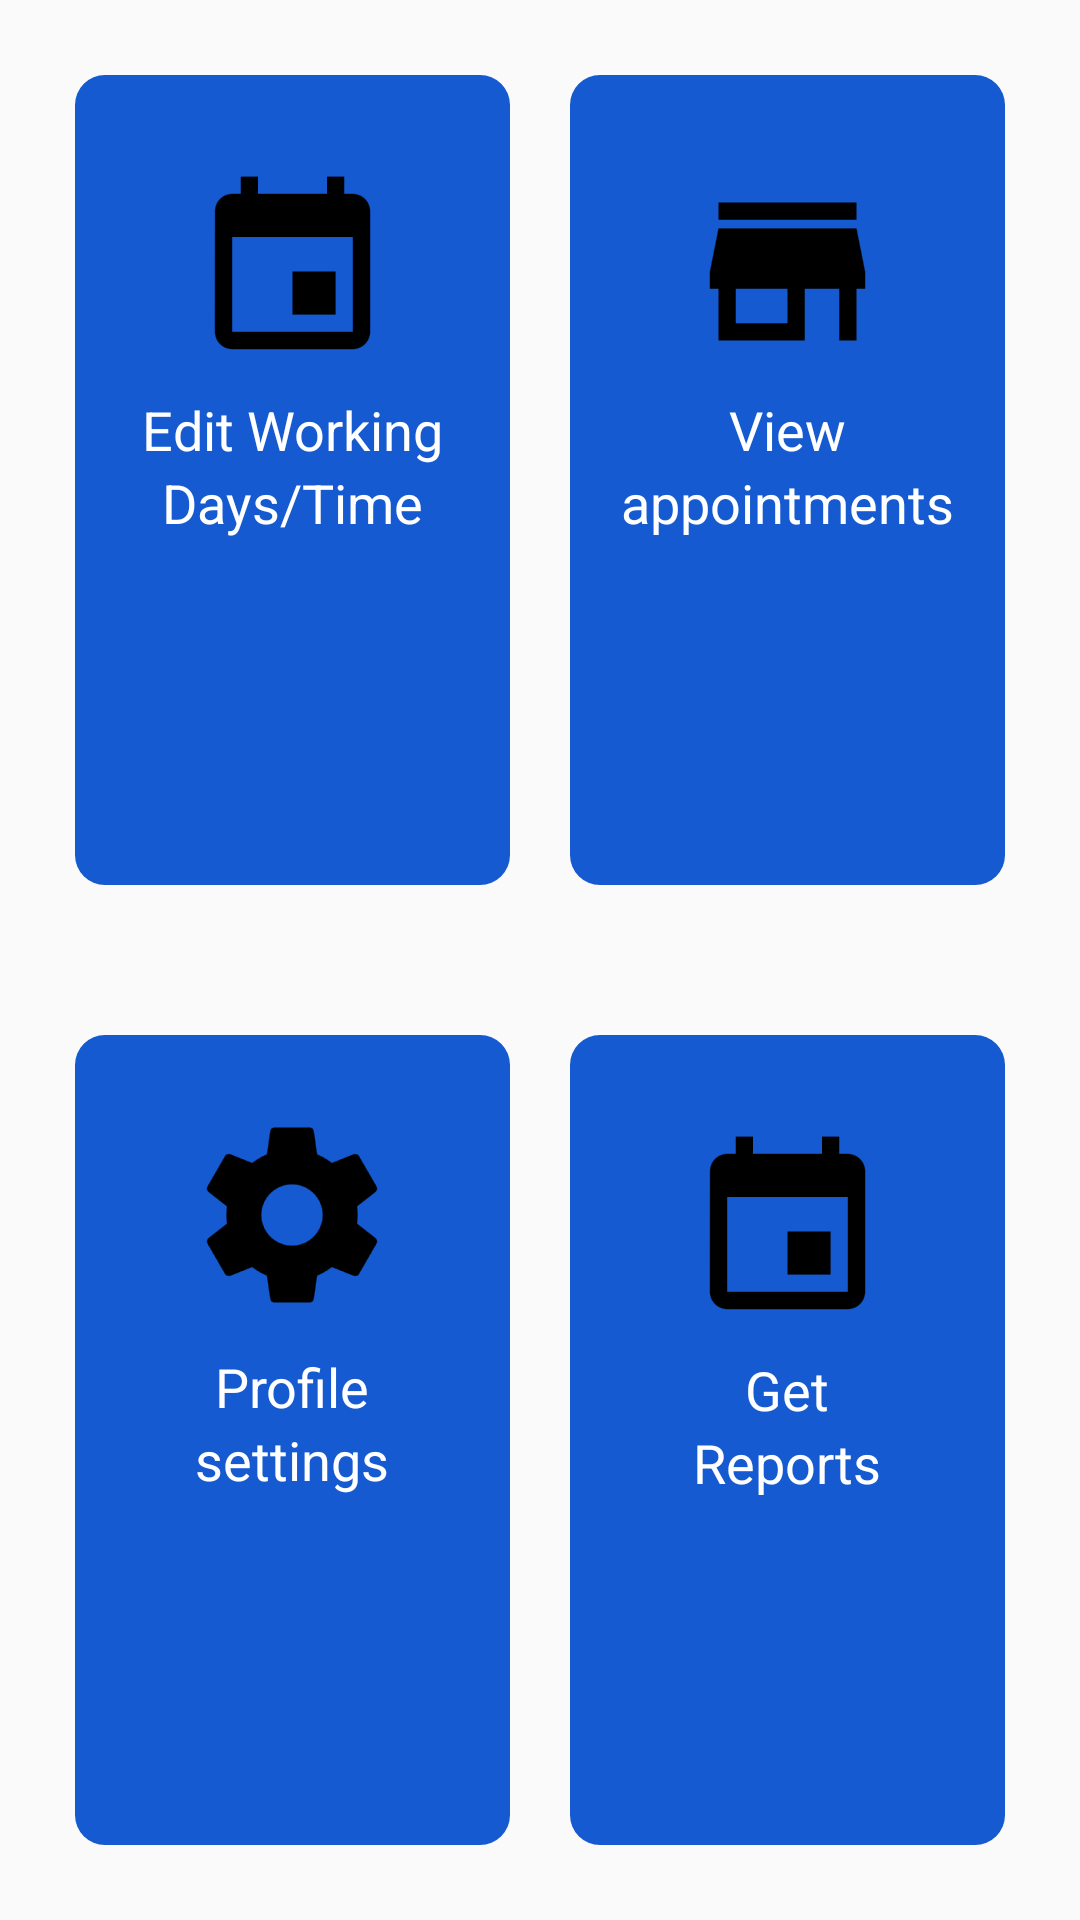

Here is an Android app screen rendered from its layout file. Give the layout XML and the strings, colors and styles it references.
<!-- AndroidManifest.xml: application theme AppTheme -->
<!-- res/layout/doctor_homepage_layout.xml -->
<?xml version="1.0" encoding="utf-8"?>
<LinearLayout xmlns:android="http://schemas.android.com/apk/res/android"
    android:orientation="vertical"
    android:layout_width="match_parent"
    android:layout_height="match_parent">

    <LinearLayout
        android:layout_width="match_parent"
        android:layout_height="0dip"
        android:layout_weight="50"
        android:orientation="horizontal"
        android:padding="15dp"
        >


        <RelativeLayout
            android:layout_width="0dp"
            android:layout_height="match_parent"
            android:layout_weight="1"
            android:background="@drawable/labelcontentdesign"
            android:layout_margin="10dp"
            android:padding="10dp"
            android:id="@+id/doc_firstView"
            >

            <TextView
                android:id="@+id/image_schedule"
                android:layout_width="wrap_content"
                android:layout_height="wrap_content"
                android:layout_gravity="center"
                android:layout_marginTop="15dp"
                android:background="@drawable/ic_action_schedule_appointment"
                android:layout_alignParentTop="true"
                android:layout_centerHorizontal="true" />

            <TextView
                android:layout_width="wrap_content"
                android:layout_height="wrap_content"
                android:textAppearance="?android:attr/textAppearanceMedium"
                android:text="Edit Working"
                android:layout_gravity="bottom|center"
                android:id="@+id/editWorking"
                android:textColor="@color/WHITE"
                android:layout_below="@+id/image_schedule"
                android:layout_centerHorizontal="true" />
            <TextView
                android:layout_width="wrap_content"
                android:layout_height="wrap_content"
                android:textAppearance="?android:attr/textAppearanceMedium"
                android:text="Days/Time"
                android:layout_gravity="bottom|center"
                android:id="@+id/dayTime"
                android:textColor="@color/WHITE"
                android:layout_below="@+id/editWorking"
                android:layout_centerHorizontal="true" />


        </RelativeLayout>


        <RelativeLayout
            android:layout_width="0dp"
            android:layout_height="match_parent"
            android:layout_weight="1"
            android:background="@drawable/labelcontentdesign"
            android:layout_margin="10dp"
            android:padding="10dp"
            android:id="@+id/doc_secondView"
            >

            <TextView
                android:id="@+id/image_schedule1"
                android:layout_width="wrap_content"
                android:layout_height="wrap_content"
                android:layout_gravity="center"
                android:layout_marginTop="15dp"
                android:background="@drawable/ic_action_view_appt"
                android:layout_alignParentTop="true"
                android:layout_centerHorizontal="true"
                />

            <TextView
                android:layout_width="wrap_content"
                android:layout_height="wrap_content"
                android:textAppearance="?android:attr/textAppearanceMedium"
                android:text="View"
                android:layout_gravity="bottom|center"
                android:id="@+id/view"
                android:textColor="@color/WHITE"
                android:layout_below="@+id/image_schedule1"
                android:layout_centerHorizontal="true" />
            <TextView
                android:layout_width="wrap_content"
                android:layout_height="wrap_content"
                android:textAppearance="?android:attr/textAppearanceMedium"
                android:text="appointments"
                android:layout_gravity="bottom|center"
                android:id="@+id/viewappointment"
                android:textColor="@color/WHITE"
                android:layout_below="@+id/view"
                android:layout_centerHorizontal="true" />


        </RelativeLayout>



    </LinearLayout>

    <LinearLayout
        android:layout_width="match_parent"
        android:layout_height="0dip"
        android:layout_weight="50"
        android:orientation="horizontal"
        android:padding="15dp">

        <RelativeLayout
            android:layout_width="0dp"
            android:layout_height="match_parent"
            android:layout_weight="1"
            android:background="@drawable/labelcontentdesign"
            android:layout_margin="10dp"
            android:padding="10dp"
            android:id="@+id/doc_thirdView"
            >

            <TextView
                android:id="@+id/image_schedule2"
                android:layout_width="wrap_content"
                android:layout_height="wrap_content"
                android:layout_gravity="center"
                android:layout_marginTop="15dp"
                android:layout_marginBottom="10dp"
                android:background="@drawable/ic_action_settings"
                android:layout_alignParentTop="true"
                android:layout_centerHorizontal="true" />

            <TextView
                android:layout_width="wrap_content"
                android:layout_height="wrap_content"
                android:textAppearance="?android:attr/textAppearanceMedium"
                android:text="Profile"
                android:layout_gravity="bottom|center"
                android:id="@+id/doc_profile"
                android:textColor="@color/WHITE"
                android:layout_below="@+id/image_schedule2"
                android:layout_centerHorizontal="true" />
            <TextView
                android:layout_width="wrap_content"
                android:layout_height="wrap_content"
                android:textAppearance="?android:attr/textAppearanceMedium"
                android:text="settings"
                android:layout_gravity="bottom|center"
                android:id="@+id/doc_settings"
                android:textColor="@color/WHITE"
                android:layout_below="@+id/doc_profile"
                android:layout_centerHorizontal="true" />


        </RelativeLayout>


        <RelativeLayout
            android:layout_width="0dp"
            android:layout_height="match_parent"
            android:layout_weight="1"
            android:background="@drawable/labelcontentdesign"
            android:layout_margin="10dp"
            android:padding="10dp"
            android:id="@+id/doc_fourthView"
            >

            <TextView
                android:id="@+id/image_schedule3"
                android:layout_width="wrap_content"
                android:layout_height="wrap_content"
                android:layout_gravity="center"
                android:layout_marginTop="15dp"
                android:background="@drawable/ic_action_schedule_appointment"
                android:layout_alignParentTop="true"
                android:layout_centerHorizontal="true" />

            <TextView
                android:layout_width="wrap_content"
                android:layout_height="wrap_content"
                android:textAppearance="?android:attr/textAppearanceMedium"
                android:text="Get"
                android:layout_gravity="bottom|center"
                android:id="@+id/get"
                android:textColor="@color/WHITE"
                android:layout_below="@+id/image_schedule3"
                android:layout_centerHorizontal="true" />
            <TextView
                android:layout_width="wrap_content"
                android:layout_height="wrap_content"
                android:textAppearance="?android:attr/textAppearanceMedium"
                android:text="Reports"
                android:layout_gravity="bottom|center"
                android:id="@+id/reports"
                android:textColor="@color/WHITE"
                android:layout_below="@+id/get"
                android:layout_centerHorizontal="true" />


        </RelativeLayout>


    </LinearLayout>
</LinearLayout>
<!-- resources referenced by this layout -->
<resources>
  <color name="WHITE">#FFFFFF</color>
  <!-- drawable ic_action_schedule_appointment: png bitmap (drawable-hdpi, 669 bytes) -->
  <!-- drawable ic_action_settings: png bitmap (drawable-hdpi, 1734 bytes) -->
  <!-- drawable ic_action_view_appt: png bitmap (drawable-hdpi, 591 bytes) -->
  <!-- drawable labelcontentdesign (drawable) -->
  <shape xmlns:android="http://schemas.android.com/apk/res/android"
       >
  
      <solid android:color="@color/BLUE" />
      <corners
          android:radius="10dp"/>
  </shape>
  <style name="AppTheme" parent="Theme.AppCompat.Light.DarkActionBar">
          
          <item name="colorPrimary">@color/colorPrimary</item>
          <item name="colorPrimaryDark">@color/colorPrimaryDark</item>
          <item name="colorAccent">@color/colorAccent</item>
      </style>
  <color name="BLUE">#155AD0</color>
  <color name="colorPrimary">#3F51B5</color>
  <color name="colorPrimaryDark">#303F9F</color>
  <color name="colorAccent">#FF4081</color>
</resources>
